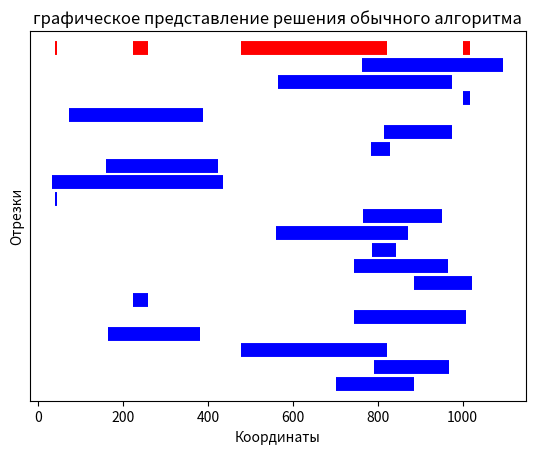
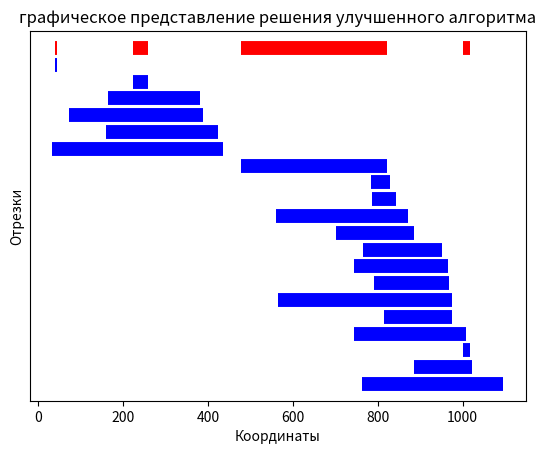

Python code for these plots, in order:
#!/usr/bin/env python3
# -*- coding: utf-8 -*-

from random import randint
import matplotlib.pyplot as plt


def plot_segments(s, sol):
    plt.xlabel('Координаты')
    plt.ylabel('Отрезки')
    k = 40
    for i in s:

        d1 = [k, k]
        plt.plot(i, d1, color="blue", linewidth=10, solid_capstyle='butt')
        k -= 10
    d2 = [50, 50]
    for k in range(len(sol)):
        plt.plot(sol[k], d2, color="red", linewidth=10, solid_capstyle='butt')
    # Убрать ось y
    ax = plt.gca()
    ax.set_yticks([])


def actsel1(s):
    solution = []
    while len(s) > 0:
        m = min(x[1] for x in s)
        minindex = next(i for i in range(len(s)) if m == s[i][1])
        d = s[minindex]
        solution.append(d)
        i = 0
        while i < len(s):
            if s[i][0] <= d[1]:
                s.pop(i)
            else:
                i += 1
    return solution


def actsel2(s):
    s.sort(key=lambda x: x[1])
    solution = [s[0]]
    for i in s:
        if i[0] > solution[-1][1]:
            solution.append(i)
    return solution


if __name__ == '__main__':
    s = [[a, randint(a+1, 1100)]
         for a in (randint(0, 1000) for _ in range(20))]
    cps = s.copy()

    plt.figure(1)
    plt.title("графическое представление решения обычного алгоритма")
    print("Массив отрезков: ", s)
    sol = actsel1(s)
    s = cps.copy()
    print("\nНепересекающиеся отрезки: ", sol)
    plot_segments(s, sol)

    print("\n\t\t-------------------------\t\t\n")
    s = cps.copy()
    plt.figure(2)
    plt.title("графическое представление решения улучшенного алгоритма")
    sol = actsel2(s)
    print("Массив сортированных отрезков: ", s)
    print("\nНепересекающиеся сортированные отрезки: ", sol)
    plot_segments(s, sol)

    plt.show()
